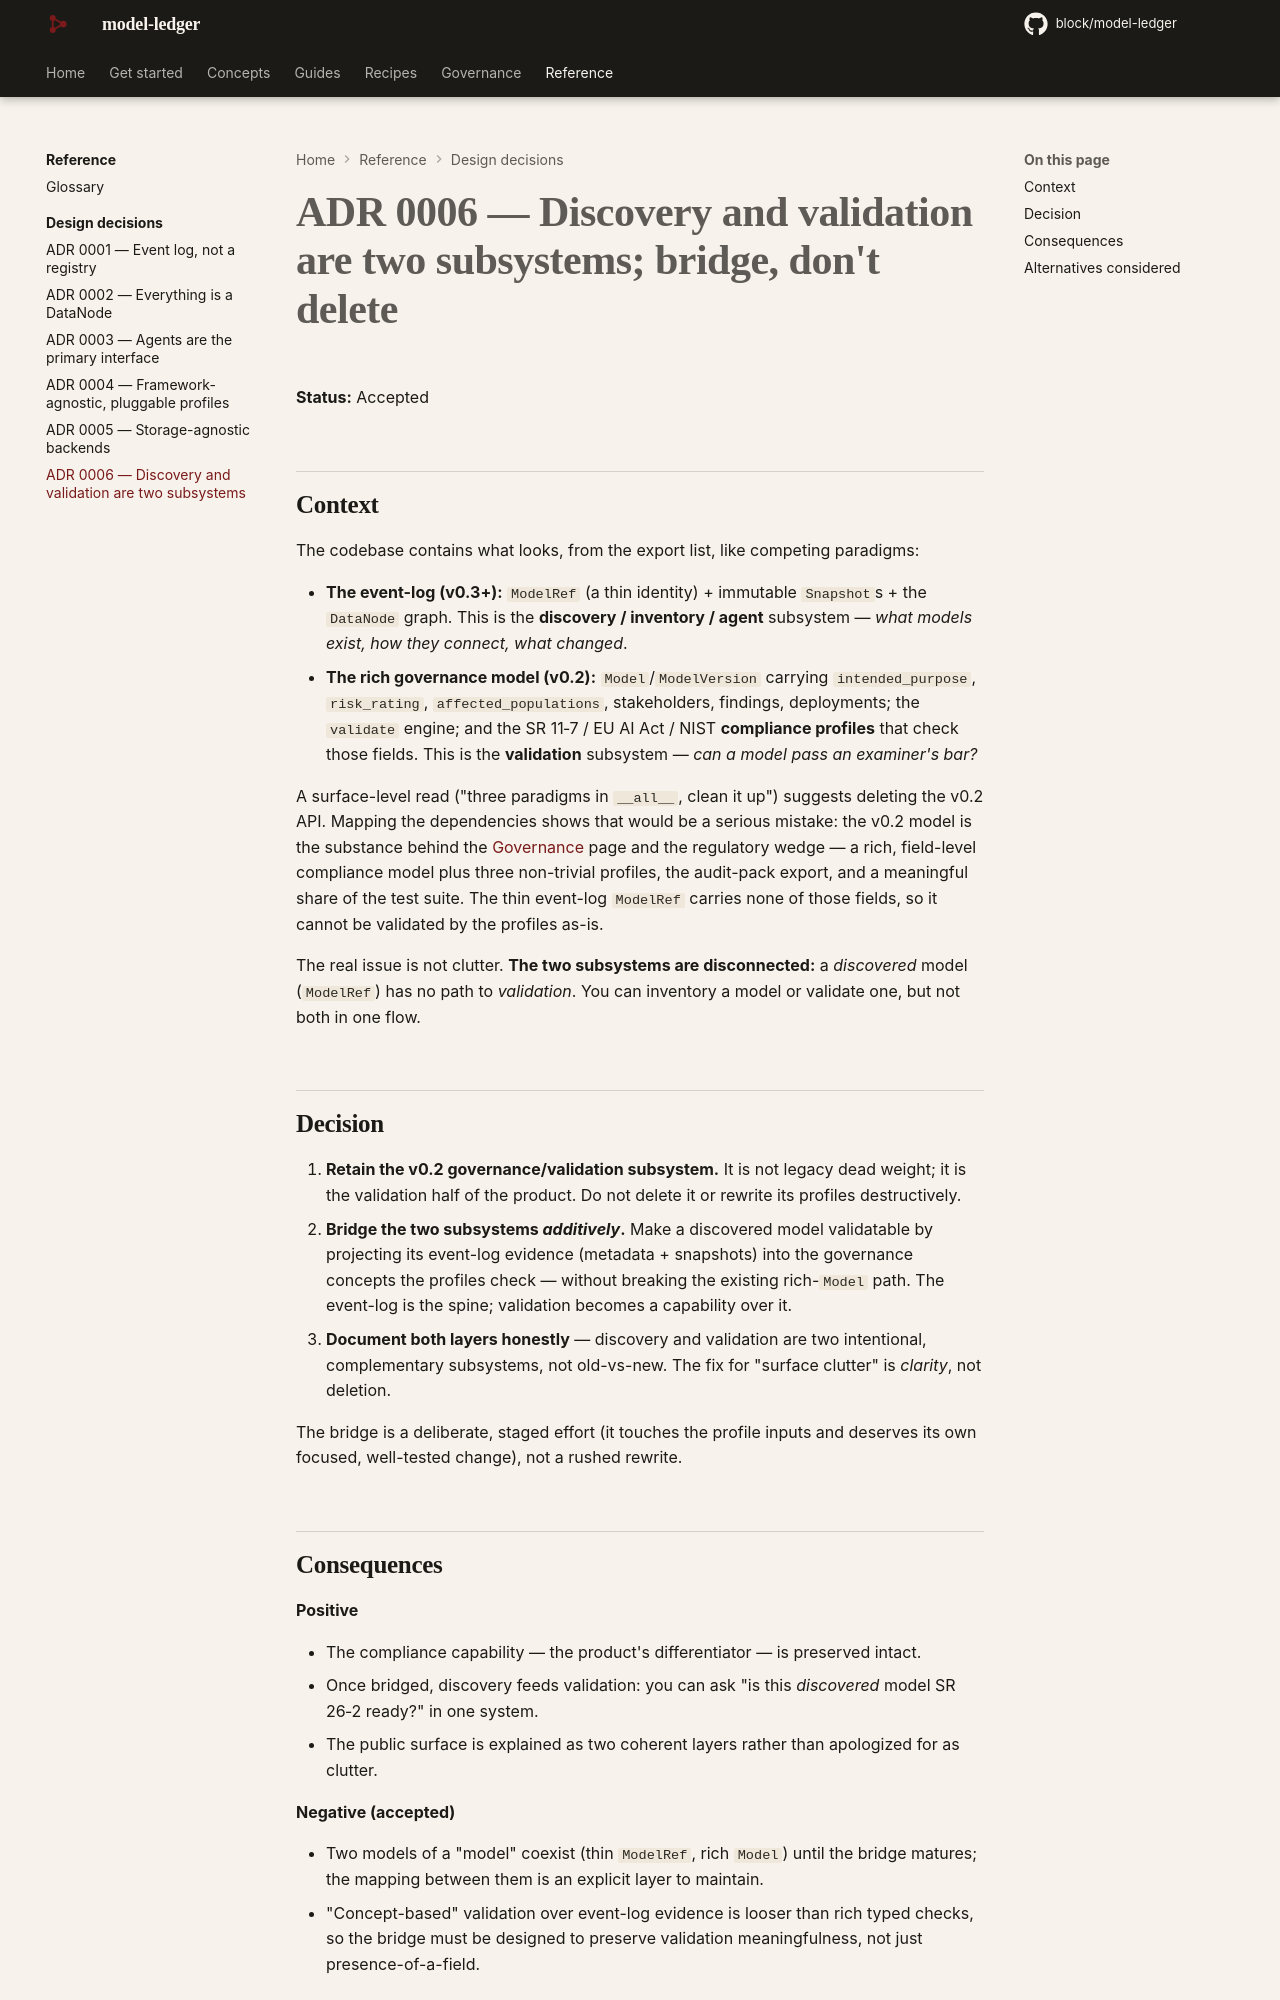

repository: block/model-ledger · page: adr/0006-discovery-and-validation-subsystems/index.html · generator: mkdocs

---
title: "ADR 0006 — Discovery and validation are two subsystems"
description: Recognize the event-log (discovery) and the rich governance model (validation) as complementary subsystems; bridge them additively rather than delete or rewrite either.
---

# ADR 0006 — Discovery and validation are two subsystems; bridge, don't delete

**Status:** Accepted

## Context

The codebase contains what looks, from the export list, like competing paradigms:

- **The event-log (v0.3+):** `ModelRef` (a thin identity) + immutable `Snapshot`s + the
  `DataNode` graph. This is the **discovery / inventory / agent** subsystem — *what models
  exist, how they connect, what changed*.
- **The rich governance model (v0.2):** `Model`/`ModelVersion` carrying `intended_purpose`,
  `risk_rating`, `affected_populations`, stakeholders, findings, deployments; the `validate`
  engine; and the SR 11‑7 / EU AI Act / NIST **compliance profiles** that check those fields.
  This is the **validation** subsystem — *can a model pass an examiner's bar?*

A surface-level read ("three paradigms in `__all__`, clean it up") suggests deleting the
v0.2 API. Mapping the dependencies shows that would be a serious mistake: the v0.2 model is
the substance behind the [Governance](../governance.md) page and the regulatory wedge — a
rich, field-level compliance model plus three non-trivial profiles, the audit-pack export,
and a meaningful share of the test suite. The thin event-log `ModelRef` carries none of those
fields, so it cannot be validated by the profiles as-is.

The real issue is not clutter. **The two subsystems are disconnected:** a *discovered* model
(`ModelRef`) has no path to *validation*. You can inventory a model or validate one, but not
both in one flow.

## Decision

1. **Retain the v0.2 governance/validation subsystem.** It is not legacy dead weight; it is
   the validation half of the product. Do not delete it or rewrite its profiles destructively.
2. **Bridge the two subsystems *additively*.** Make a discovered model validatable by
   projecting its event-log evidence (metadata + snapshots) into the governance concepts the
   profiles check — without breaking the existing rich-`Model` path. The event-log is the
   spine; validation becomes a capability over it.
3. **Document both layers honestly** — discovery and validation are two intentional,
   complementary subsystems, not old-vs-new. The fix for "surface clutter" is *clarity*, not
   deletion.

The bridge is a deliberate, staged effort (it touches the profile inputs and deserves its own
focused, well-tested change), not a rushed rewrite.
